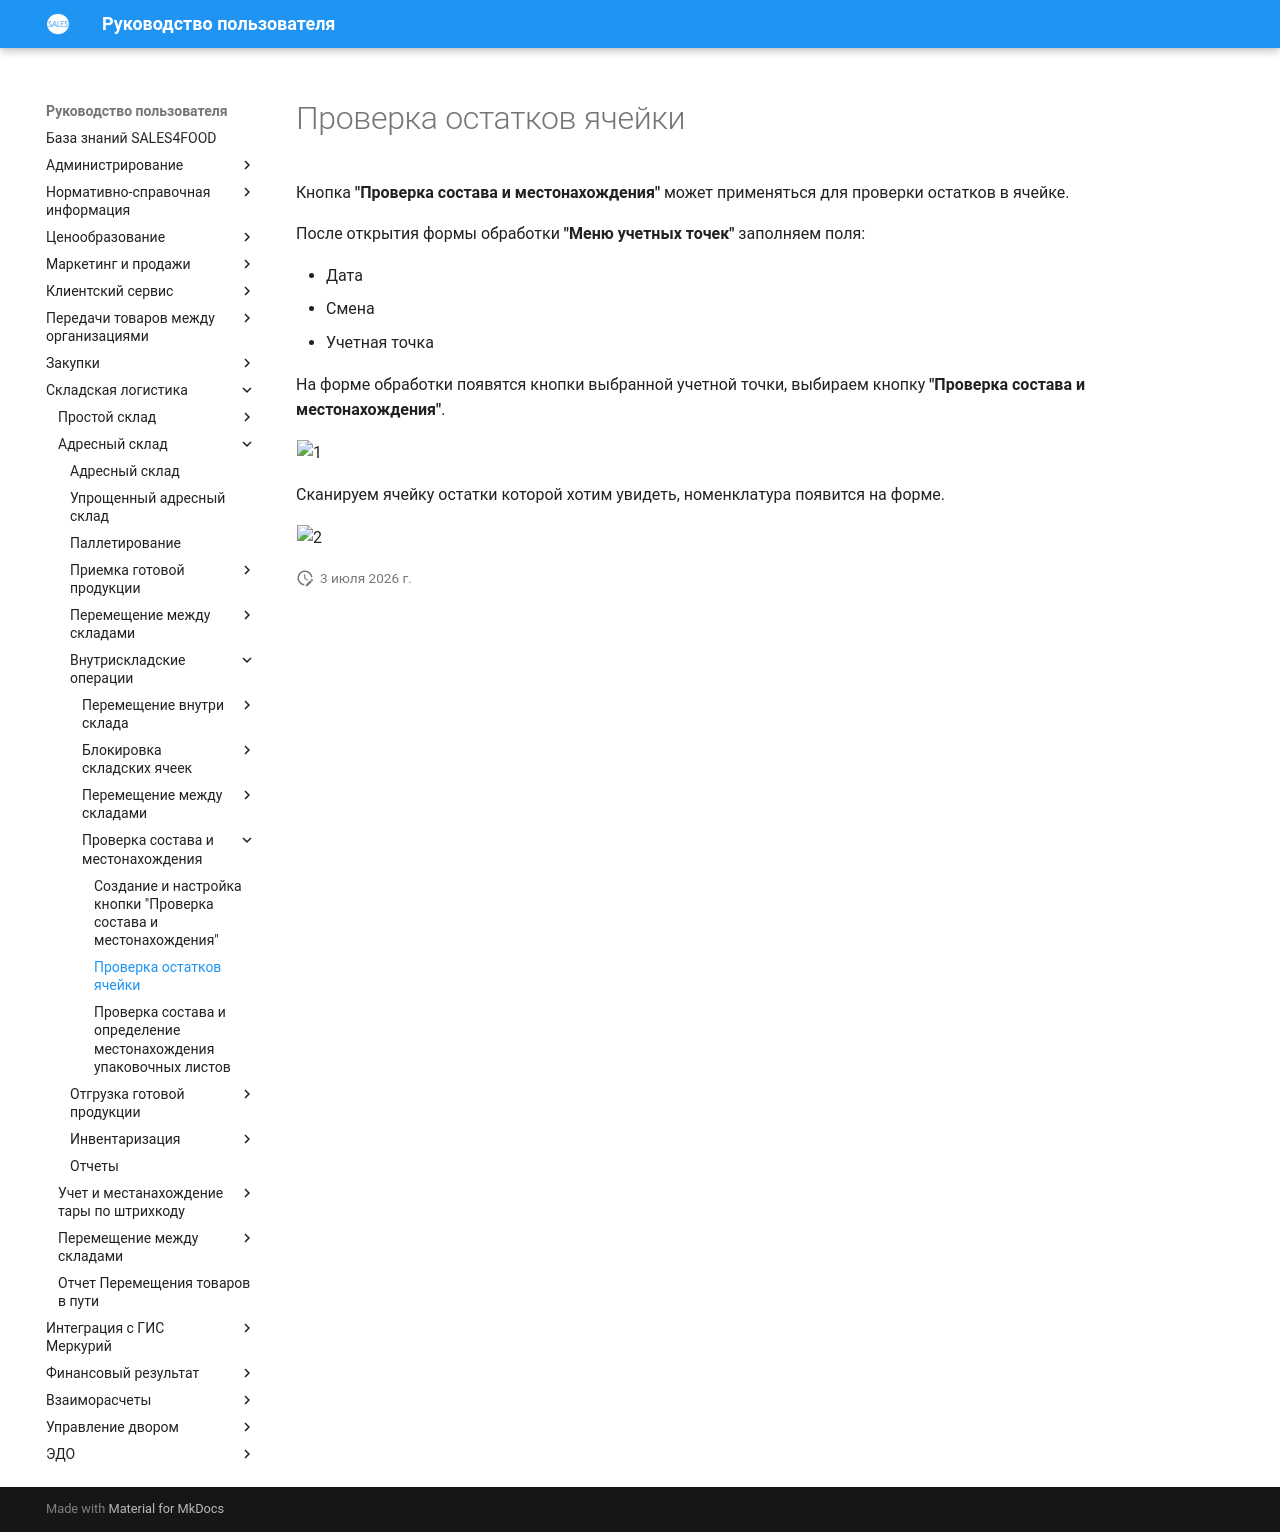

repository: Konstanta-it/sales4food · page: Warehouse/AddressWarehouse/VnutriskladskieOper/ProverkaOstatkov/ProverkaOstatkovNaTCD/index.html · generator: mkdocs

# Проверка остатков ячейки

Кнопка **"Проверка состава и местонахождения"** может применяться для проверки остатков в ячейке.

После открытия формы обработки **"Меню учетных точек"** заполняем поля:

- Дата
- Смена
- Учетная точка

На форме обработки появятся кнопки выбранной учетной точки, выбираем кнопку **"Проверка состава и местонахождения"**.

![1](ProverkaOstatkovNaTCD.assets/1.png)

Сканируем ячейку остатки которой хотим увидеть, номенклатура появится на форме.

![2](ProverkaOstatkovNaTCD.assets/2.png)
